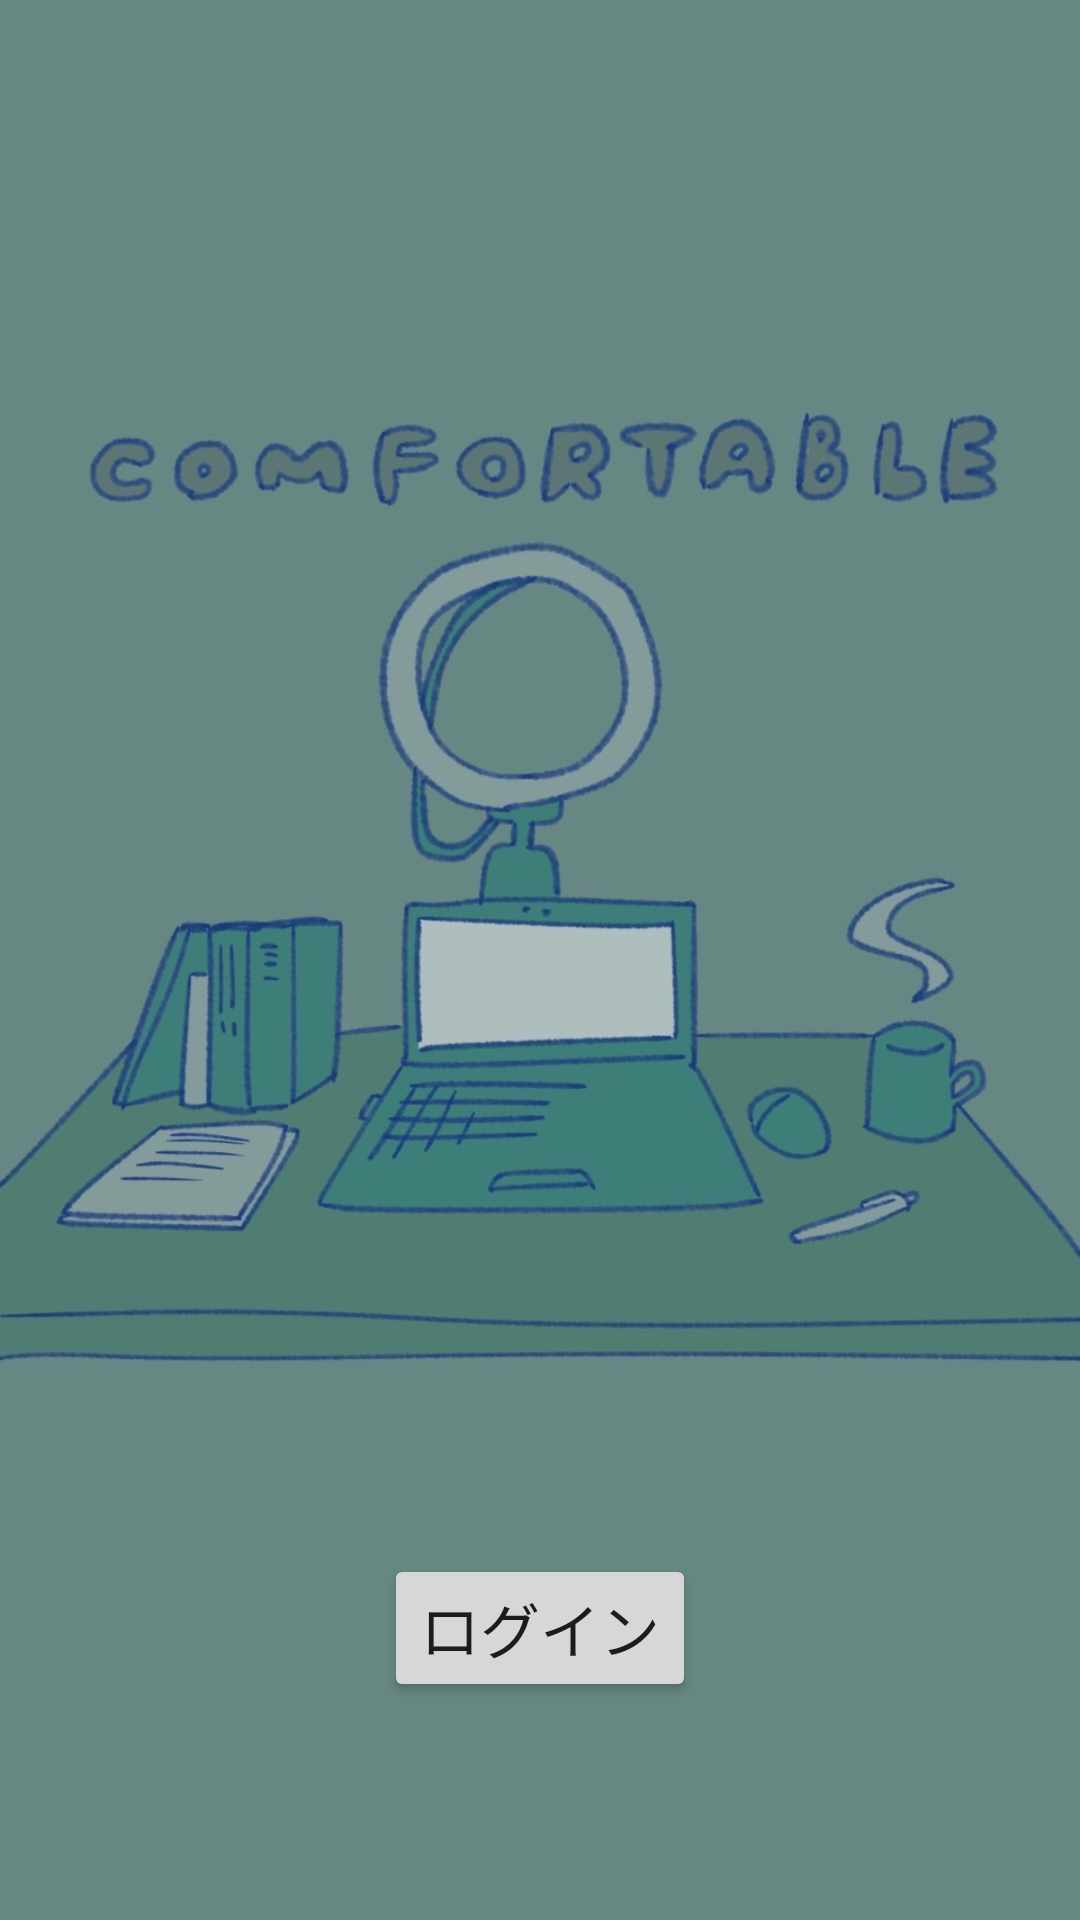

Android layout source for this screen:
<!-- AndroidManifest.xml: application theme Theme.CoReserve -->
<!-- res/layout/activity_title.xml -->
<?xml version="1.0" encoding="utf-8"?>
<androidx.constraintlayout.widget.ConstraintLayout xmlns:android="http://schemas.android.com/apk/res/android"
    xmlns:app="http://schemas.android.com/apk/res-auto"
    xmlns:tools="http://schemas.android.com/tools"
    android:layout_width="match_parent"
    android:layout_height="match_parent"
    tools:context=".Title">

    <FrameLayout
        android:layout_width="match_parent"
        android:layout_height="match_parent">
        <ImageView
            android:id="@+id/title_bg"
            android:layout_width="match_parent"
            android:layout_height="match_parent"
            android:scaleType="centerCrop"
            android:src="@drawable/n_title2" />
    </FrameLayout>

    <LinearLayout
        android:layout_width="match_parent"
        android:layout_height="match_parent"
        android:orientation="vertical"
        app:layout_constraintBottom_toBottomOf="parent"
        app:layout_constraintEnd_toEndOf="parent"
        app:layout_constraintStart_toStartOf="parent"
        app:layout_constraintTop_toTopOf="parent">
        <LinearLayout
            android:layout_width="match_parent"
            android:layout_height="match_parent"
            android:layout_weight="1" />
        <LinearLayout
            android:layout_width="match_parent"
            android:layout_height="match_parent"
            android:layout_weight="2" />
        <LinearLayout
            android:layout_width="match_parent"
            android:layout_height="match_parent"
            android:gravity="center"
            android:layout_weight="1.6">
            <Button
                android:id="@+id/tit_btn"
                android:layout_width="wrap_content"
                android:layout_height="wrap_content"
                android:text="@string/title_btn"
                android:textSize="@dimen/title_btn"/>
        </LinearLayout>
    </LinearLayout>

</androidx.constraintlayout.widget.ConstraintLayout>
<!-- resources referenced by this layout -->
<resources>
  <dimen name="title_btn">20dp</dimen>
  <!-- drawable n_title2: jpg bitmap (drawable, 83624 bytes) -->
  <string name="title_btn">ログイン</string>
  <style name="Theme.CoReserve" parent="Theme.MaterialComponents.DayNight.DarkActionBar">
          
          <item name="colorPrimary">@color/sky_p</item>
          <item name="colorPrimaryVariant">@color/sky_s</item>
          <item name="colorOnPrimary">@color/white</item>
          
          <item name="colorSecondary">@color/teal_200</item>
          <item name="colorSecondaryVariant">@color/teal_700</item>
          <item name="colorOnSecondary">@color/black</item>
          
          <item name="android:statusBarColor" tools:targetApi="l">?attr/colorPrimaryVariant</item>
          
      </style>
  <color name="sky_p">#FF6688FF</color>
  <color name="sky_s">#FF4466FF</color>
  <color name="white">#FFFFFFFF</color>
  <color name="teal_200">#FF03DAC5</color>
  <color name="teal_700">#FF018786</color>
  <color name="black">#FF000000</color>
</resources>
